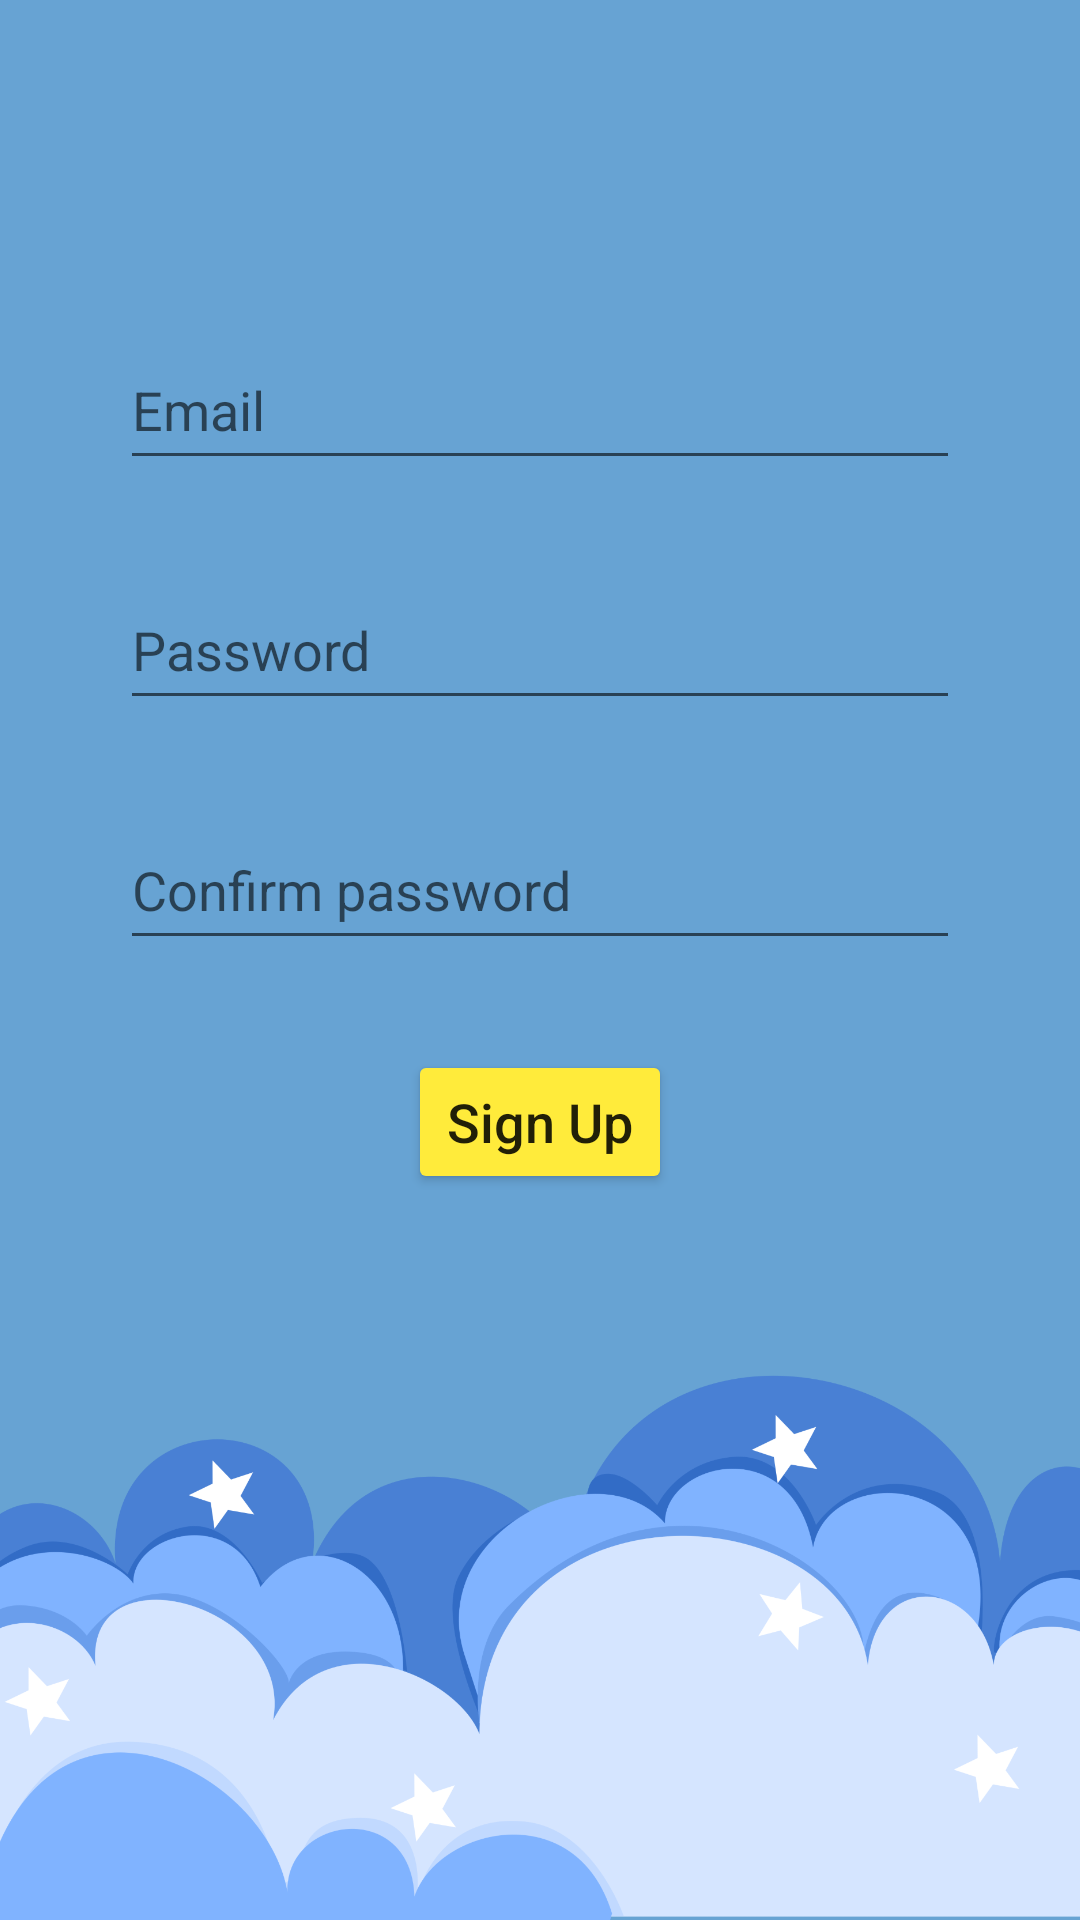

This screen was rendered from an Android layout file. Write that file and the resources it references.
<!-- AndroidManifest.xml: application theme Theme.BabyCare -->
<!-- res/layout/activity_sign_up.xml -->
<?xml version="1.0" encoding="utf-8"?>
<androidx.constraintlayout.widget.ConstraintLayout xmlns:android="http://schemas.android.com/apk/res/android"
    xmlns:app="http://schemas.android.com/apk/res-auto"
    xmlns:tools="http://schemas.android.com/tools"
    android:layout_width="match_parent"
    android:layout_height="match_parent"
    tools:context=".LoginActivity"
    android:background="@color/orange2"
    >

    <ImageView
        android:id="@+id/img_back_signup"
        android:layout_width="40dp"
        android:layout_height="40dp"
        app:layout_constraintTop_toTopOf="parent"
        app:layout_constraintStart_toStartOf="parent"
        android:src="@drawable/ic_back"
        android:layout_marginStart="15dp"
        android:layout_marginTop="15dp"
        />


    <EditText
        android:id="@+id/edt_username_signup"
        android:layout_width="match_parent"
        android:layout_height="50dp"
        app:layout_constraintTop_toTopOf="parent"
        app:layout_constraintBottom_toBottomOf="parent"
        android:layout_marginBottom="400dp"
        android:layout_marginTop="30dp"
        android:layout_marginStart="40dp"
        android:layout_marginEnd="40dp"
        android:inputType="textEmailAddress"
        android:hint="Email"
        />

    <EditText
        android:id="@+id/edt_password_signup"
        android:layout_width="match_parent"
        android:layout_height="50dp"
        app:layout_constraintTop_toBottomOf="@+id/edt_username_signup"
        android:layout_marginTop="30dp"
        android:layout_marginStart="40dp"
        android:layout_marginEnd="40dp"
        android:inputType="textPassword"
        android:hint="Password"
        />

    <EditText
        android:id="@+id/edt_password_signup2"
        android:layout_width="match_parent"
        android:layout_height="50dp"
        app:layout_constraintTop_toBottomOf="@+id/edt_password_signup"
        android:layout_marginTop="30dp"
        android:layout_marginStart="40dp"
        android:layout_marginEnd="40dp"
        android:inputType="textPassword"
        android:hint="Confirm password"
        />

    <Button
        android:id="@+id/btn_sign_up"
        android:layout_width="wrap_content"
        android:layout_height="wrap_content"
        app:layout_constraintTop_toBottomOf="@+id/edt_password_signup2"
        app:layout_constraintStart_toStartOf="parent"
        app:layout_constraintEnd_toEndOf="parent"
        android:layout_marginTop="30dp"
        android:backgroundTint="@color/orange"
        android:text="Sign Up"
        android:textSize="18sp"
        android:textAllCaps="false"
        />



    <ImageView
        android:layout_width="match_parent"
        android:layout_height="200dp"
        app:layout_constraintBottom_toBottomOf="parent"
        android:src="@drawable/bg_login"
        android:scaleType="centerCrop"
        />

</androidx.constraintlayout.widget.ConstraintLayout>
<!-- resources referenced by this layout -->
<resources>
  <color name="orange">#FFEB3B</color>
  <color name="orange2">#67A3D3</color>
  <!-- drawable bg_login: png bitmap (drawable, 147070 bytes) -->
  <style name="Theme.BabyCare" parent="Theme.MaterialComponents.DayNight.NoActionBar">
          
          <item name="colorPrimary">@color/orange2</item>
          <item name="colorPrimaryVariant">@color/orange2</item>
          <item name="colorOnPrimary">@color/white</item>
          
          <item name="colorSecondary">@color/orange</item>
          <item name="colorSecondaryVariant">@color/orange2</item>
          <item name="colorOnSecondary">@color/black</item>
          
          <item name="android:statusBarColor" tools:targetApi="l">@color/orange</item>
          
      </style>
  <color name="white">#FFFFFFFF</color>
  <color name="black">#FF000000</color>
</resources>
